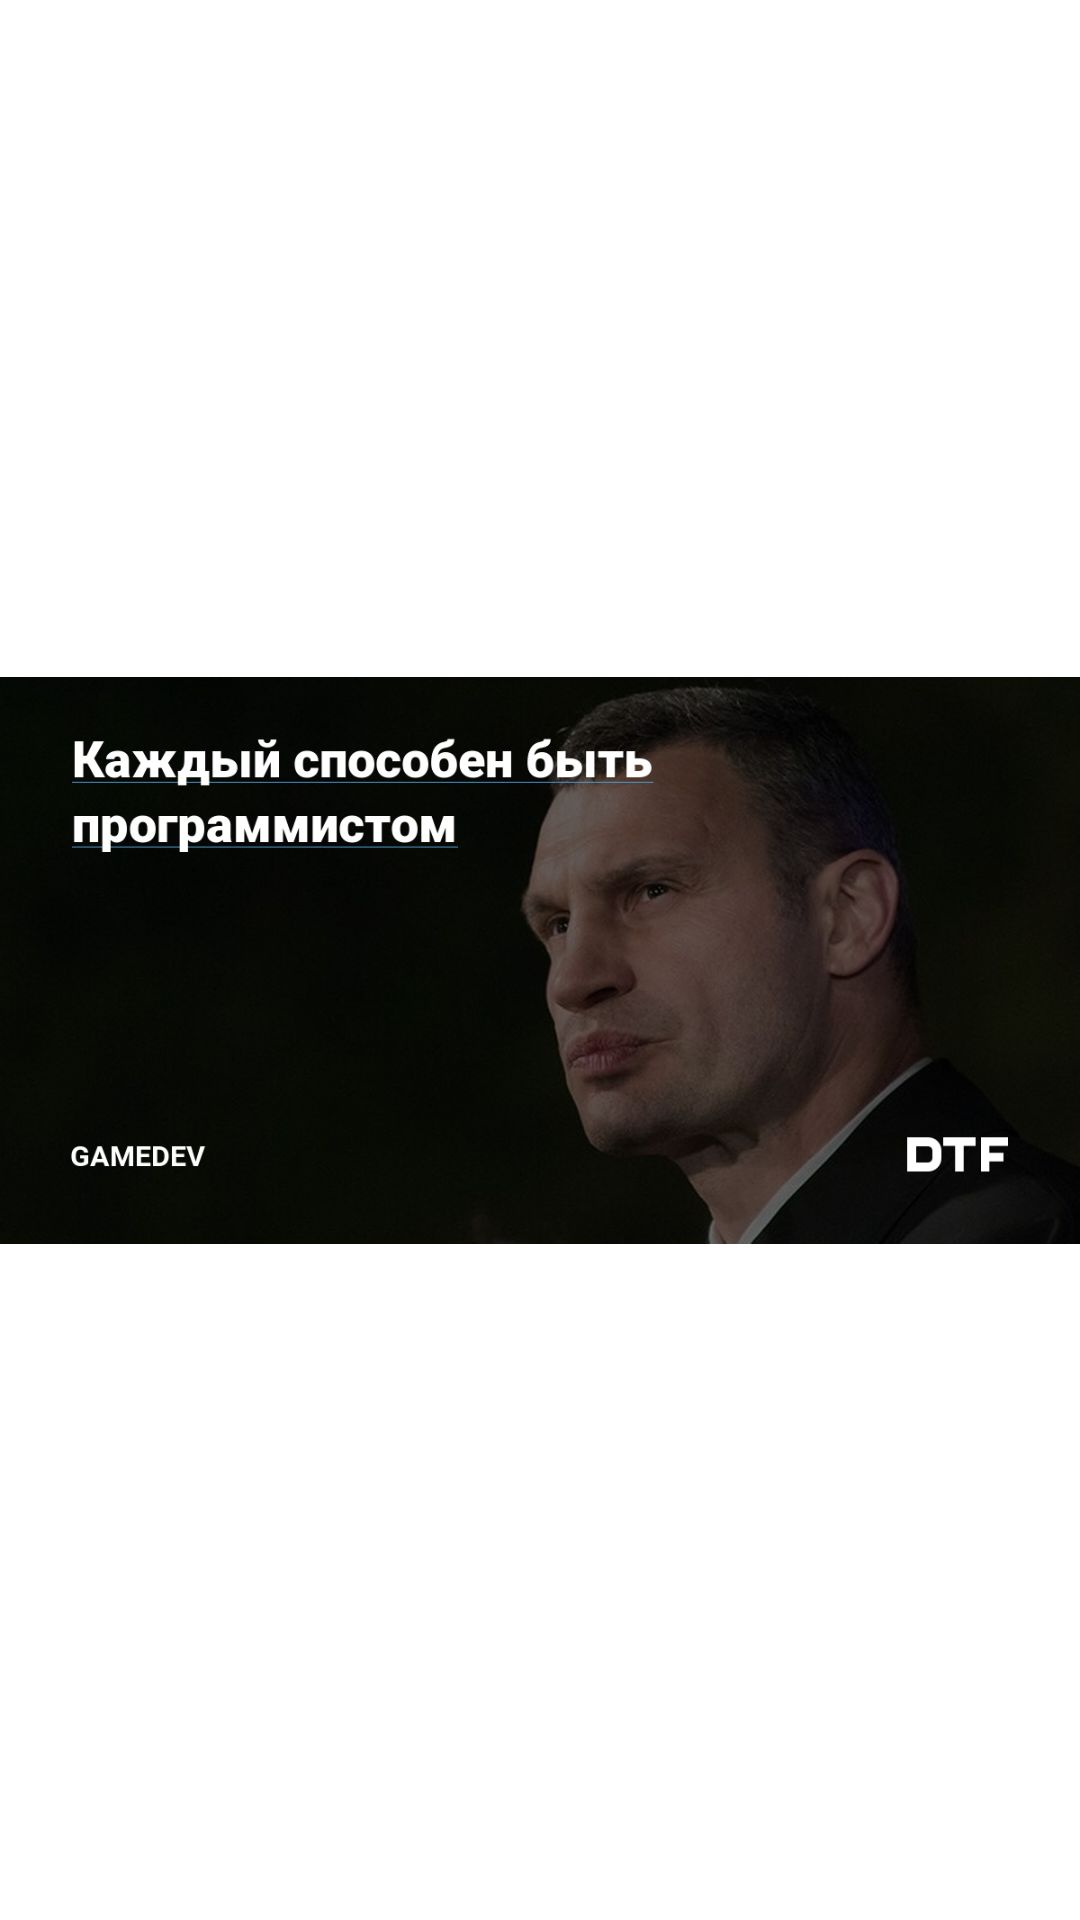

Here is an Android app screen rendered from its layout file. Give the layout XML and the strings, colors and styles it references.
<!-- AndroidManifest.xml: application theme Theme.internship -->
<!-- res/layout/fragment_splash_screen_.xml -->
<?xml version="1.0" encoding="utf-8"?>
<layout xmlns:tools="http://schemas.android.com/tools"
    xmlns:android="http://schemas.android.com/apk/res/android">
<LinearLayout
    android:layout_width="match_parent"
    android:layout_height="match_parent"
    tools:context=".SplashScreenFragment">

    <ImageView
        android:id="@+id/img_splash_screen"
        android:layout_width="wrap_content"
        android:layout_height="match_parent"
        android:src="@drawable/cover"
        android:contentDescription="@string/todo">
    </ImageView>

</LinearLayout>
</layout>
<!-- resources referenced by this layout -->
<resources>
  <!-- drawable cover: jpg bitmap (drawable, 142026 bytes) -->
</resources>
